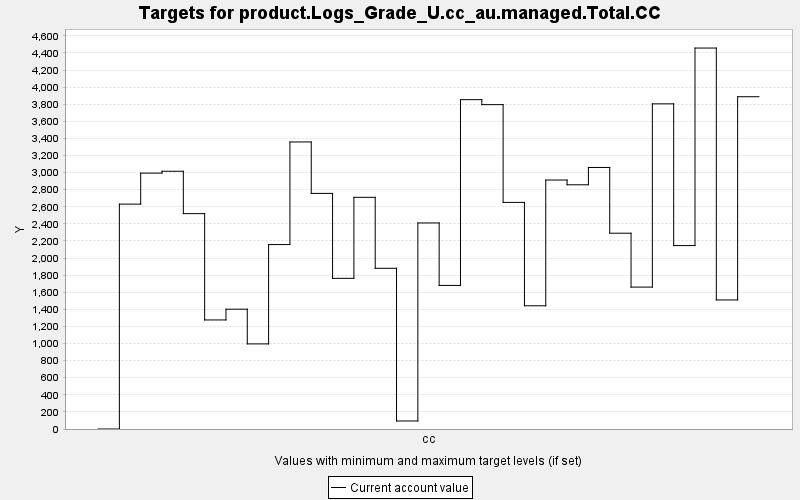

The data file committed next to this chart (first rows):
TARGET, PERIOD, YEAR, PERIODWIDTH, MINIMUM, MAXIMUM, MINWEIGHT, MAXWEIGHT, CURRENT, SUMMARY
product.Logs_Grade_U.cc_au.managed.Total…, 0, 0, 10.0, 0.0, 10000, 1.0, 1.0, 0.0, 0.0
product.Logs_Grade_U.cc_au.managed.Total…, 1, 10, 10.0, 0.0, 10000, 1.0, 1.0, 2631, 0.0
product.Logs_Grade_U.cc_au.managed.Total…, 2, 20, 10.0, 0.0, 10000, 1.0, 1.0, 2994, 0.0
product.Logs_Grade_U.cc_au.managed.Total…, 3, 30, 10.0, 0.0, 10000, 1.0, 1.0, 3016, 0.0
product.Logs_Grade_U.cc_au.managed.Total…, 4, 40, 10.0, 0.0, 10000, 1.0, 1.0, 2520, 0.0
product.Logs_Grade_U.cc_au.managed.Total…, 5, 50, 10.0, 0.0, 10000, 1.0, 1.0, 1276, 0.0
product.Logs_Grade_U.cc_au.managed.Total…, 6, 60, 10.0, 0.0, 10000, 1.0, 1.0, 1402, 0.0
product.Logs_Grade_U.cc_au.managed.Total…, 7, 70, 10.0, 0.0, 10000, 1.0, 1.0, 995.7, 0.0
product.Logs_Grade_U.cc_au.managed.Total…, 8, 80, 10.0, 0.0, 10000, 1.0, 1.0, 2158, 0.0
product.Logs_Grade_U.cc_au.managed.Total…, 9, 90, 10.0, 0.0, 10000, 1.0, 1.0, 3358, 0.0
product.Logs_Grade_U.cc_au.managed.Total…, 10, 100, 10.0, 0.0, 10000, 1.0, 1.0, 2757, 0.0
product.Logs_Grade_U.cc_au.managed.Total…, 11, 110, 10.0, 0.0, 10000, 1.0, 1.0, 1763, 0.0
product.Logs_Grade_U.cc_au.managed.Total…, 12, 120, 10.0, 0.0, 10000, 1.0, 1.0, 2711, 0.0
product.Logs_Grade_U.cc_au.managed.Total…, 13, 130, 10.0, 0.0, 10000, 1.0, 1.0, 1880, 0.0
product.Logs_Grade_U.cc_au.managed.Total…, 14, 140, 10.0, 0.0, 10000, 1.0, 1.0, 94.05, 0.0
product.Logs_Grade_U.cc_au.managed.Total…, 15, 150, 10.0, 0.0, 10000, 1.0, 1.0, 2411, 0.0
product.Logs_Grade_U.cc_au.managed.Total…, 16, 160, 10.0, 0.0, 10000, 1.0, 1.0, 1680, 0.0
product.Logs_Grade_U.cc_au.managed.Total…, 17, 170, 10.0, 0.0, 10000, 1.0, 1.0, 3853, 0.0
product.Logs_Grade_U.cc_au.managed.Total…, 18, 180, 10.0, 0.0, 10000, 1.0, 1.0, 3795, 0.0
product.Logs_Grade_U.cc_au.managed.Total…, 19, 190, 10.0, 0.0, 10000, 1.0, 1.0, 2651, 0.0
product.Logs_Grade_U.cc_au.managed.Total…, 20, 200, 10.0, 0.0, 10000, 1.0, 1.0, 1442, 0.0
product.Logs_Grade_U.cc_au.managed.Total…, 21, 210, 10.0, 0.0, 10000, 1.0, 1.0, 2913, 0.0
product.Logs_Grade_U.cc_au.managed.Total…, 22, 220, 10.0, 0.0, 10000, 1.0, 1.0, 2857, 0.0
product.Logs_Grade_U.cc_au.managed.Total…, 23, 230, 10.0, 0.0, 10000, 1.0, 1.0, 3060, 0.0
product.Logs_Grade_U.cc_au.managed.Total…, 24, 240, 10.0, 0.0, 10000, 1.0, 1.0, 2291, 0.0
product.Logs_Grade_U.cc_au.managed.Total…, 25, 250, 10.0, 0.0, 10000, 1.0, 1.0, 1660, 0.0
product.Logs_Grade_U.cc_au.managed.Total…, 26, 260, 10.0, 0.0, 10000, 1.0, 1.0, 3804, 0.0
product.Logs_Grade_U.cc_au.managed.Total…, 27, 270, 10.0, 0.0, 10000, 1.0, 1.0, 2146, 0.0
product.Logs_Grade_U.cc_au.managed.Total…, 28, 280, 10.0, 0.0, 10000, 1.0, 1.0, 4457, 0.0
product.Logs_Grade_U.cc_au.managed.Total…, 29, 290, 10.0, 0.0, 10000, 1.0, 1.0, 1510, 0.0
product.Logs_Grade_U.cc_au.managed.Total…, 30, 300, 10.0, 0.0, 10000, 1.0, 1.0, 3888, 0.0
